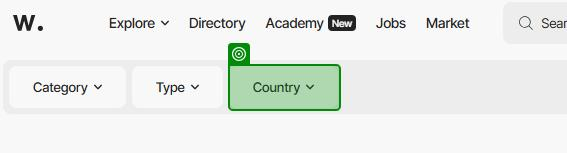
Task: This library contains all the library functions needed to automate the website.
Workflow: CountryFilter

Step 1: check the element in window 'Jobs for Web Designers and Developers' (msedge.exe)

Step 2: click on the element 'Country' in window 'Jobs for Web Designers and Developers' (msedge.exe) (no picture)

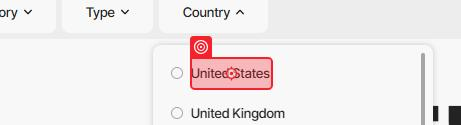
Step 3: click on the element '{0}' in window 'Jobs for Web Designers and Developers' (msedge.exe)
